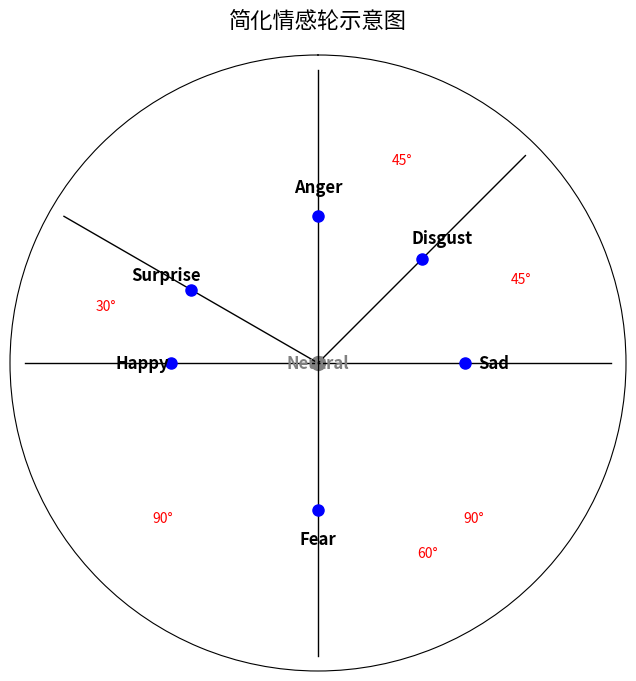

Source code (Python):
import matplotlib.pyplot as plt
import numpy as np

# 情绪及对应角度（度）
emotions = ['Anger', 'Disgust', 'Sad', 'Fear', 'Happy', 'Surprise']
angles_deg = [0, 45, 90, 180, 270, 300]  # 角度
angles_rad = np.radians(angles_deg)

# 圆心 (Neutral)
neutral_pos = (0, 0)

fig, ax = plt.subplots(figsize=(8,8), subplot_kw={'projection': 'polar'})
ax.set_theta_zero_location('N')
ax.set_theta_direction(-1)

# 画圆心的 Neutral 点
ax.plot(0, 0, 'o', color='gray', markersize=10)
ax.text(0, 0, 'Neutral', ha='center', va='center', fontsize=12, fontweight='bold', color='gray')

# 画从圆心到每个情绪点的连线，情绪点放在线上中间
for i, angle in enumerate(angles_rad):
    # 线条：从圆心到半径1位置
    ax.plot([0, angle], [0, 1], color='black', linewidth=1)

    # 计算情绪点位置在边上的中点（半径0.5）
    emotion_r = 0.5
    ax.plot(angle, emotion_r, 'o', markersize=8, color='blue')

    # 情绪标签稍微偏离点位置
    label_r = emotion_r + 0.1
    ax.text(angle, label_r, emotions[i], ha='center', va='center', fontsize=12, fontweight='bold')

# 标注边与边之间的夹角（度数），计算相邻两点间的角度差
for i in range(len(angles_deg)):
    start = angles_rad[i]
    end = angles_rad[(i+1) % len(angles_rad)]
    # 夹角（度）
    # 注意这里用正角度，考虑顺时针方向，夹角不能为负
    angle_diff_deg = (angles_deg[(i+1) % len(angles_deg)] - angles_deg[i]) % 360
    # 夹角位置：两个角度的中点，半径取0.75，稍微靠外
    mid_angle = (start + end) / 2
    mid_r = 0.75
    ax.text(mid_angle, mid_r, f'{angle_diff_deg}°', fontsize=10, ha='center', va='center', color='red')

# 取消极坐标的刻度
ax.set_xticklabels([])
ax.set_yticklabels([])
ax.grid(False)

ax.set_title("简化情感轮示意图", fontsize=16, pad=20)
plt.show()
